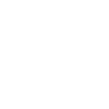
t = 0.00 s
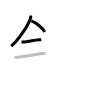
t = 3.25 s
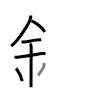
t = 6.50 s
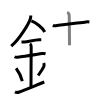
t = 9.50 s
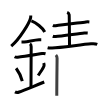
t = 12.75 s
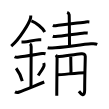
t = 16.00 s

The animated SVG that drew these frames (rendered in a browser with its animation timeline set to each time). Animation: 16 SMIL elements (animate=16); one cycle of 16.00 s.

<svg width="109px" height="109px" viewBox="0 0 px 109px" xmlns="http://www.w3.org/2000/svg" xmlns:xlink="http://www.w3.org/1999/xlink" xml:space="preserve" version="1.1"  baseProfile="full">
<path d="M30.75,15.49c0,0.78,0.05,1.4-0.15,2.33c-1.04,4.87-10.92,21.1-19.38,28.3" style="fill:none;stroke:black;stroke-width:3;opacity:0">
  <animate attributeType="CSS" attributeName="opacity" from="0" to="1" begin="0s" dur="1s" repeatCount="Indefinite" fill="freeze" />
</path>
<path d="M31.39,20.96C36.22,22.75,42.4,27.5,44.75,32" style="fill:none;stroke:black;stroke-width:3;opacity:0">
  <animate attributeType="CSS" attributeName="opacity" from="0" to="1" begin="1s" dur="1s" repeatCount="Indefinite" fill="freeze" />
</path>
<path d="M21.5,42c1.5,0,2.18,0.09,2.67,0.06C28.5,41.74,34,40.03,39.1,39.8c0.74-0.03,0.9-0.05,2.15-0.05" style="fill:none;stroke:black;stroke-width:3;opacity:0">
  <animate attributeType="CSS" attributeName="opacity" from="0" to="1" begin="2s" dur="1s" repeatCount="Indefinite" fill="freeze" />
</path>
<path d="M14.59,56.81c0.59,0.33,2.56,0.48,3.17,0.43c5.49-0.49,16.99-2.49,24.28-3.67c0.74-0.12,2.38-0.13,3.49,0.15" style="fill:none;stroke:black;stroke-width:3;opacity:0">
  <animate attributeType="CSS" attributeName="opacity" from="0" to="1" begin="3s" dur="1s" repeatCount="Indefinite" fill="freeze" />
</path>
<path d="M29.95,43.69c1.24,0.78,1.24,2.52,1.24,3.14c0,4.35-0.19,27.67-0.19,40.48" style="fill:none;stroke:black;stroke-width:3;opacity:0">
  <animate attributeType="CSS" attributeName="opacity" from="0" to="1" begin="4s" dur="1s" repeatCount="Indefinite" fill="freeze" />
</path>
<path d="M16.14,68.26c3.63,4.85,5.41,10.11,6.15,12.94" style="fill:none;stroke:black;stroke-width:3;opacity:0">
  <animate attributeType="CSS" attributeName="opacity" from="0" to="1" begin="5s" dur="1s" repeatCount="Indefinite" fill="freeze" />
</path>
<path d="M43.71,63.05c0.29,0.79,0.44,1.94,0.33,2.61c-0.29,1.71-2.6,4.84-5.87,9.87" style="fill:none;stroke:black;stroke-width:3;opacity:0">
  <animate attributeType="CSS" attributeName="opacity" from="0" to="1" begin="6s" dur="1s" repeatCount="Indefinite" fill="freeze" />
</path>
<path d="M15,91.87c1.5,0.88,3.13,0.55,4.28,0.14c4.22-1.5,11.05-4.38,24.97-10" style="fill:none;stroke:black;stroke-width:3;opacity:0">
  <animate attributeType="CSS" attributeName="opacity" from="0" to="1" begin="7s" dur="1s" repeatCount="Indefinite" fill="freeze" />
</path>
<path d="M52.86,25.39c0.76,0.37,2.15,0.45,2.91,0.37c5.47-0.54,25.46-3.24,30.17-3.81c1.26-0.15,2.78-0.08,3.45-0.02" style="fill:none;stroke:black;stroke-width:3;opacity:0">
  <animate attributeType="CSS" attributeName="opacity" from="0" to="1" begin="8s" dur="1s" repeatCount="Indefinite" fill="freeze" />
</path>
<path d="M67.15,12.38c0.61,0.25,1.91,1.87,2.03,2.37c0.12,0.5,0.28,22.55,0.34,30.52" style="fill:none;stroke:black;stroke-width:3;opacity:0">
  <animate attributeType="CSS" attributeName="opacity" from="0" to="1" begin="9s" dur="1s" repeatCount="Indefinite" fill="freeze" />
</path>
<path d="M52.77,36.27c0.76,0.27,2.15,0.33,2.91,0.27c5.47-0.39,23.85-3.12,28.57-3.54c1.26-0.11,2.78-0.06,3.45-0.02" style="fill:none;stroke:black;stroke-width:3;opacity:0">
  <animate attributeType="CSS" attributeName="opacity" from="0" to="1" begin="10s" dur="1s" repeatCount="Indefinite" fill="freeze" />
</path>
<path d="M47.63,47.7c1.18,0.3,3.35,0.35,4.54,0.3c8.53-0.42,30.09-3.5,38.84-4.18c1.96-0.15,4.43-0.26,6.25,0.46" style="fill:none;stroke:black;stroke-width:3;opacity:0">
  <animate attributeType="CSS" attributeName="opacity" from="0" to="1" begin="11s" dur="1s" repeatCount="Indefinite" fill="freeze" />
</path>
<path d="M55.9,54.97c0.6,0.6,1.19,2.66,1.19,3.29c0,4.75-0.31,22.75-0.31,37.48" style="fill:none;stroke:black;stroke-width:3;opacity:0">
  <animate attributeType="CSS" attributeName="opacity" from="0" to="1" begin="12s" dur="1s" repeatCount="Indefinite" fill="freeze" />
</path>
<path d="M57.78,56.56c2.38-0.15,21.75-2.66,23.52-2.83c2.45-0.24,3.97,0.76,3.97,2.83c0,3.19-0.6,21.27-0.6,33.33c0,8.61-4.18,3.36-5.75,1.34" style="fill:none;stroke:black;stroke-width:3;opacity:0">
  <animate attributeType="CSS" attributeName="opacity" from="0" to="1" begin="13s" dur="1s" repeatCount="Indefinite" fill="freeze" />
</path>
<path d="M70.78,56.53C70.78,62.5,71,68.65,71,73.5" style="fill:none;stroke:black;stroke-width:3;opacity:0">
  <animate attributeType="CSS" attributeName="opacity" from="0" to="1" begin="14s" dur="1s" repeatCount="Indefinite" fill="freeze" />
</path>
<path d="M57.38,74.77c4.77,0,20.66-2.08,27.61-2.08" style="fill:none;stroke:black;stroke-width:3;opacity:0">
  <animate attributeType="CSS" attributeName="opacity" from="0" to="1" begin="15s" dur="1s" repeatCount="Indefinite" fill="freeze" />
</path>
</svg>
